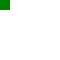
t = 0.00 s
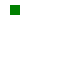
t = 0.50 s
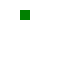
t = 1.00 s
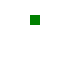
t = 1.50 s
t = 2.00 s: frame unchanged from t = 0.00 s, image omitted

The animated SVG that drew these frames (rendered in a browser with its animation timeline set to each time). Animation: 1 SMIL element (animateMotion=1); one cycle of 2.00 s.

<svg xmlns="http://www.w3.org/2000/svg" xmlns:xlink="http://www.w3.org/1999/xlink" width="60" height="60"><rect width="10" height="10" fill="green"><animateMotion from="0,0" to="40,20" dur="2s"/></rect></svg>
